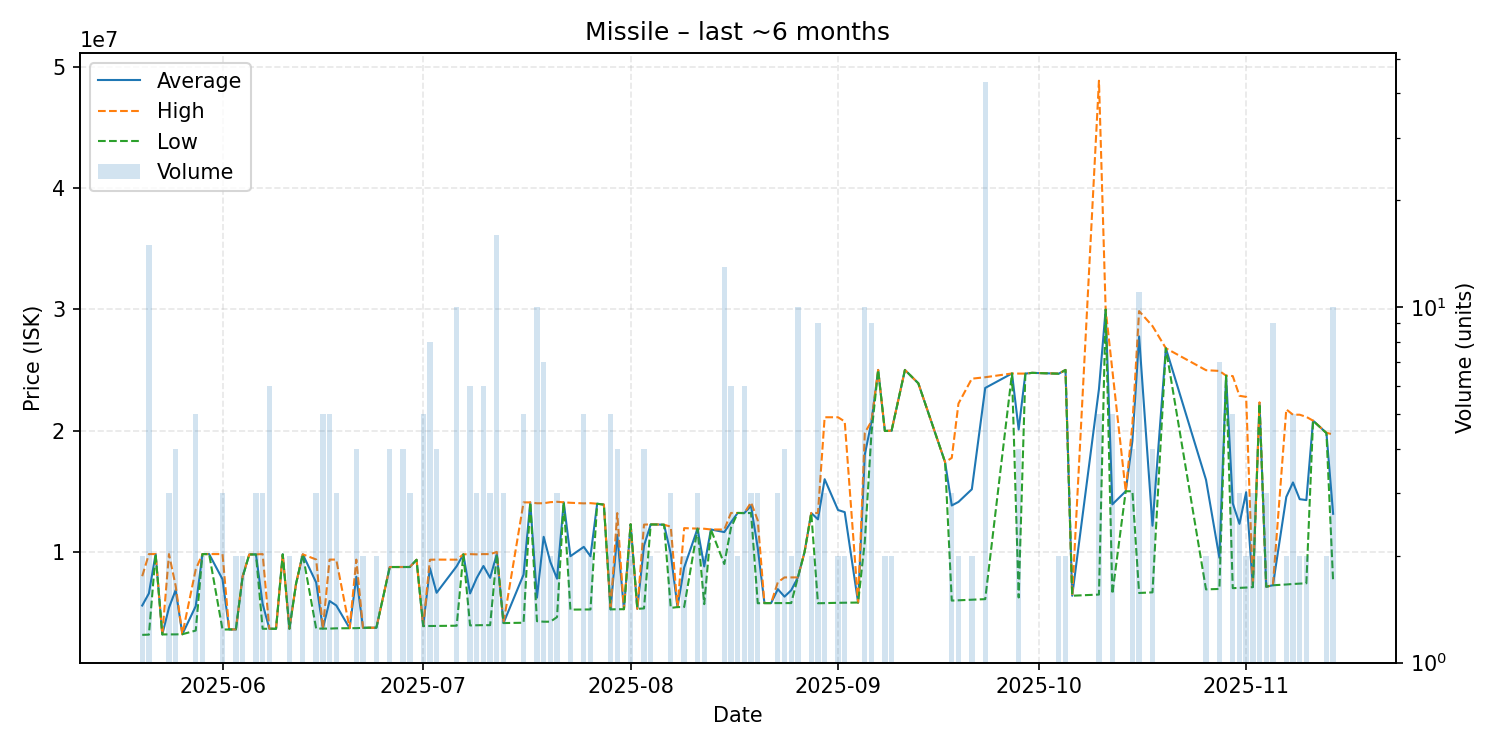

Data behind this chart, as committed beside it:
date, average, highest, lowest, order_count, volume
2025-05-20, 5579000, 7998000, 3160000, 2, 2
2025-05-21, 6579000, 9820500, 3179000, 14, 15
2025-05-22, 9821000, 9821000, 9821000, 1, 1
2025-05-23, 3197000, 3197000, 3197000, 1, 1
2025-05-24, 5404667, 9820000, 3197000, 3, 3
2025-05-25, 6854250, 7198000, 3200000, 4, 4
2025-05-26, 3214000, 3214000, 3214000, 1, 1
2025-05-28, 5532200, 8560000, 3516000, 4, 5
2025-05-29, 9820500, 9821000, 9820000, 2, 2
2025-05-30, 9820000, 9820000, 9820000, 1, 1
2025-06-01, 7747667, 9821000, 3601000, 3, 3
2025-06-02, 3609000, 3609000, 3609000, 1, 1
2025-06-03, 3610000, 3610000, 3610000, 1, 2
2025-06-04, 7949000, 7998000, 7900000, 2, 2
2025-06-05, 9790000, 9790000, 9790000, 1, 1
2025-06-06, 9793333, 9800000, 9790000, 3, 3
2025-06-07, 5715333, 9821000, 3662500, 3, 3
2025-06-08, 3665333, 3669500, 3663000, 5, 6
2025-06-09, 3664000, 3664000, 3664000, 1, 1
2025-06-10, 9798000, 9798000, 9798000, 1, 1
2025-06-11, 3665000, 3665000, 3665000, 2, 2
2025-06-12, 7400000, 7400000, 7400000, 1, 1
2025-06-13, 9799000, 9799000, 9799000, 2, 2
2025-06-15, 7475333, 9374000, 3678000, 2, 3
2025-06-16, 3677600, 3678000, 3677000, 2, 5
2025-06-17, 5951800, 9367000, 3677000, 5, 5
2025-06-18, 5589000, 9367000, 3700000, 3, 3
2025-06-20, 3710000, 3710000, 3710000, 1, 1
2025-06-21, 7951750, 9365000, 3713000, 4, 4
2025-06-22, 3745500, 3750000, 3741000, 2, 2
2025-06-23, 3752000, 3752000, 3752000, 1, 1
2025-06-24, 3752000, 3752000, 3752000, 2, 2
2025-06-26, 8753500, 8754000, 8753000, 4, 4
2025-06-28, 8754250, 8755000, 8753500, 4, 4
2025-06-29, 8755667, 8756000, 8755000, 3, 3
2025-06-30, 9351000, 9351000, 9351000, 1, 1
2025-07-01, 3888400, 3889000, 3888000, 4, 5
2025-07-02, 8667750, 9354000, 3889000, 7, 8
2025-07-03, 6631000, 9365500, 3896500, 4, 4
2025-07-06, 8816700, 9359000, 3915000, 8, 10
2025-07-07, 9800000, 9800000, 9800000, 1, 1
2025-07-08, 6576333, 9817000, 3941000, 5, 6
2025-07-09, 7849333, 9797500, 3953000, 3, 3
2025-07-10, 8837500, 9820000, 3964000, 5, 6
2025-07-11, 7863000, 9815000, 3959000, 3, 3
2025-07-12, 9832188, 10000000, 9821000, 4, 16
2025-07-13, 4135333, 4136000, 4134000, 3, 3
2025-07-16, 8129400, 14085000, 4159000, 5, 5
2025-07-17, 14080000, 14080000, 14080000, 1, 1
2025-07-18, 6224500, 14010000, 4290000, 4, 10
2025-07-19, 11244571, 14010000, 4246000, 7, 7
2025-07-20, 9173000, 14100000, 4246000, 2, 2
2025-07-21, 7793333, 14130000, 4625000, 3, 3
2025-07-22, 14090000, 14090000, 14090000, 1, 1
2025-07-23, 9646000, 14050000, 5242000, 2, 2
2025-07-25, 10414400, 14000000, 5251000, 4, 5
2025-07-26, 9638000, 14020000, 5256000, 2, 2
2025-07-27, 13970000, 13970000, 13970000, 1, 1
2025-07-28, 13900000, 13900000, 13900000, 1, 1
2025-07-29, 5264000, 5264000, 5264000, 2, 5
... 77 more rows
